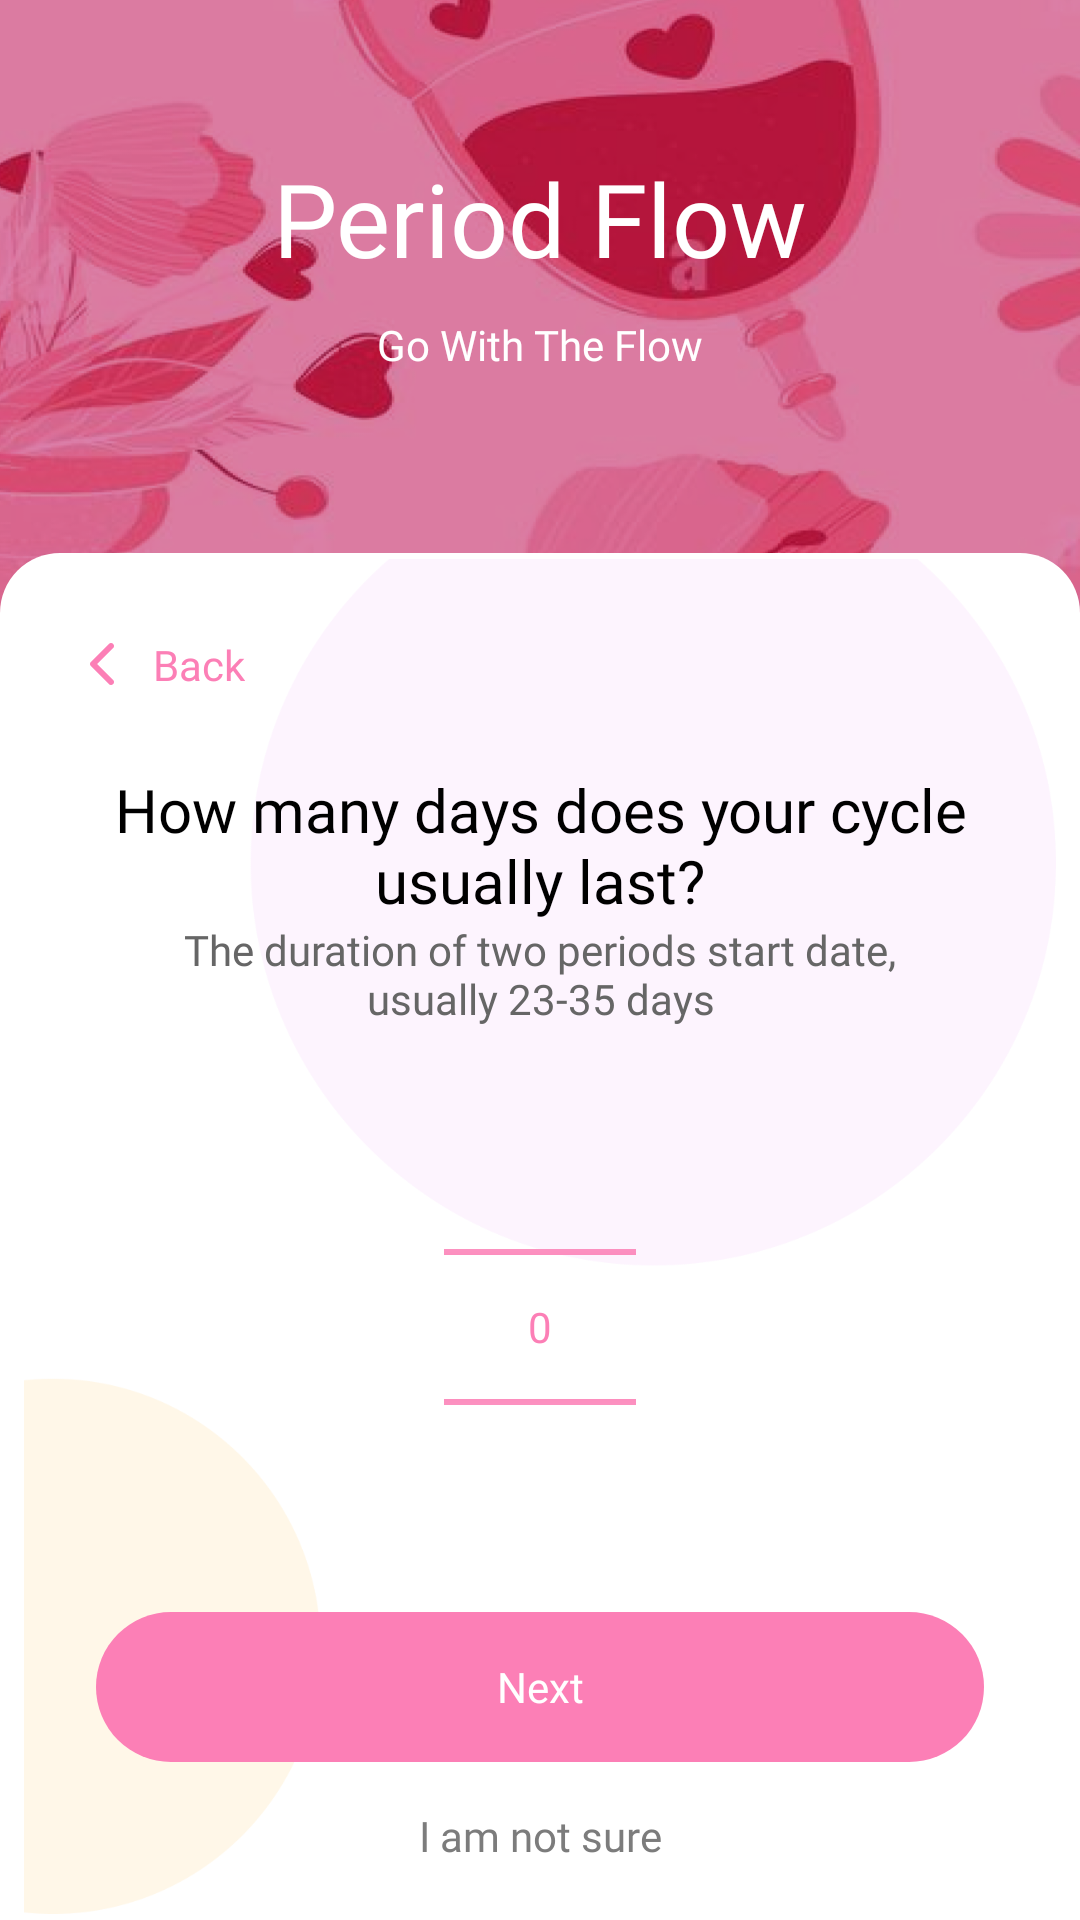

This screen was rendered from an Android layout file. Write that file and the resources it references.
<!-- AndroidManifest.xml: application theme Theme.PeriodFlow -->
<!-- res/layout/fragment_period_cycle_days.xml -->
<?xml version="1.0" encoding="utf-8"?>
<androidx.constraintlayout.widget.ConstraintLayout xmlns:android="http://schemas.android.com/apk/res/android"
    xmlns:tools="http://schemas.android.com/tools"
    android:layout_width="match_parent"
    android:layout_height="match_parent"
    xmlns:app="http://schemas.android.com/apk/res-auto"
    android:background="@drawable/icon_splash_bg"
    tools:context=".fragments.PeriodCycleDaysFragment">

    <TextView
        android:id="@+id/textView"
        android:layout_width="wrap_content"
        android:layout_height="wrap_content"
        android:layout_marginTop="50dp"
        android:fontFamily="@font/poppins_black"
        android:text="@string/txtAppName"
        android:textColor="@color/white"
        android:textSize="34sp"
        app:layout_constraintEnd_toEndOf="parent"
        app:layout_constraintHorizontal_bias="0.5"
        app:layout_constraintStart_toStartOf="parent"
        app:layout_constraintTop_toTopOf="parent" />

    <TextView
        android:id="@+id/textView2"
        android:layout_width="wrap_content"
        android:layout_height="wrap_content"
        android:layout_marginTop="10dp"
        android:fontFamily="@font/roboto_black"
        android:text="@string/txtGoWith"
        android:textColor="@color/white"
        app:layout_constraintEnd_toEndOf="parent"
        app:layout_constraintHorizontal_bias="0.5"
        app:layout_constraintStart_toStartOf="parent"
        app:layout_constraintTop_toBottomOf="@+id/textView" />

    <androidx.constraintlayout.widget.ConstraintLayout
        android:layout_width="0dp"
        android:layout_height="0dp"
        android:layout_marginTop="60dp"
        android:background="@drawable/bg_splash_a"
        app:layout_constraintBottom_toBottomOf="parent"
        app:layout_constraintEnd_toEndOf="parent"
        app:layout_constraintHorizontal_bias="0.5"
        app:layout_constraintStart_toStartOf="parent"
        app:layout_constraintTop_toBottomOf="@+id/textView2">


        <ImageView
            android:layout_width="match_parent"
            android:layout_height="match_parent"
            android:src="@drawable/icon_name_bg"
            app:layout_constraintBottom_toBottomOf="parent"
            app:layout_constraintEnd_toEndOf="parent"
            app:layout_constraintHorizontal_bias="0.5"
            app:layout_constraintStart_toStartOf="parent"
            app:layout_constraintTop_toTopOf="parent"
            app:layout_constraintVertical_bias="0.5" />

        <androidx.constraintlayout.widget.ConstraintLayout
            android:id="@+id/constraintLayout3"
            android:layout_width="0dp"
            android:layout_height="50dp"
            android:layout_marginStart="15dp"
            android:layout_marginTop="10dp"
            app:layout_constraintStart_toStartOf="parent"
            app:layout_constraintTop_toTopOf="parent">

            <ImageView
                android:id="@+id/imgBack"
                android:layout_width="wrap_content"
                android:layout_height="wrap_content"
                android:layout_marginStart="5dp"
                app:layout_constraintBottom_toBottomOf="parent"
                app:layout_constraintStart_toStartOf="parent"
                app:layout_constraintTop_toTopOf="parent"
                app:layout_constraintVertical_bias="0.5"
                app:srcCompat="@drawable/icon_back" />

            <TextView
                android:layout_width="wrap_content"
                android:layout_height="wrap_content"
                android:layout_marginStart="5dp"
                android:fontFamily="@font/inter_bold"
                android:text="@string/back"
                android:textColor="@color/appColor"
                app:layout_constraintBottom_toBottomOf="parent"
                app:layout_constraintStart_toEndOf="@+id/imgBack"
                app:layout_constraintTop_toTopOf="parent"
                app:layout_constraintVertical_bias="0.5" />
        </androidx.constraintlayout.widget.ConstraintLayout>

        <TextView
            android:id="@+id/btnDoneLast"
            android:layout_width="0dp"
            android:layout_height="50dp"
            android:layout_marginStart="30dp"
            android:layout_marginTop="5dp"
            android:layout_marginEnd="30dp"
            android:layout_marginBottom="5dp"
            android:background="@drawable/bg_button_light_pink"
            android:fontFamily="@font/inter_bold"
            android:gravity="center"
            android:text="@string/next"
            android:textColor="@color/white"
            app:layout_constraintBottom_toTopOf="@+id/textView18"
            app:layout_constraintEnd_toEndOf="parent"
            app:layout_constraintHorizontal_bias="0.5"
            app:layout_constraintStart_toStartOf="parent"
            app:layout_constraintTop_toBottomOf="@+id/picker1" />

        <TextView
            android:id="@+id/textView18"
            android:layout_width="wrap_content"
            android:layout_height="wrap_content"
            android:layout_marginTop="10dp"
            android:fontFamily="@font/inter"
            android:padding="5dp"
            android:text="I am not sure"
            android:textColor="#7C7C7C"
            app:layout_constraintEnd_toEndOf="@+id/btnDoneLast"
            app:layout_constraintStart_toStartOf="@+id/btnDoneLast"
            app:layout_constraintTop_toBottomOf="@+id/btnDoneLast" />

        <TextView
            android:id="@+id/textView13"
            android:layout_width="0dp"
            android:layout_height="wrap_content"
            android:layout_marginStart="30dp"
            android:layout_marginTop="10dp"
            android:layout_marginEnd="30dp"
            android:fontFamily="@font/poppins_medium"
            android:gravity="center"
            android:text="How many days does your cycle usually last?"
            android:textColor="@color/black"
            android:textSize="20sp"
            app:layout_constraintBottom_toTopOf="@+id/textView14"
            app:layout_constraintEnd_toEndOf="parent"
            app:layout_constraintHorizontal_bias="0.5"
            app:layout_constraintStart_toStartOf="parent"
            app:layout_constraintTop_toBottomOf="@+id/constraintLayout3" />

        <TextView
            android:id="@+id/textView14"
            android:layout_width="0dp"
            android:layout_height="wrap_content"
            android:layout_marginStart="40dp"
            android:layout_marginEnd="40dp"
            android:fontFamily="@font/poppins"
            android:gravity="center"
            android:text="The duration of two periods start date, usually 23-35 days"
            android:textColor="#666666"
            app:layout_constraintBottom_toTopOf="@+id/picker1"
            app:layout_constraintEnd_toEndOf="parent"
            app:layout_constraintHorizontal_bias="0.5"
            app:layout_constraintStart_toStartOf="parent"
            app:layout_constraintTop_toBottomOf="@+id/textView13" />

        <NumberPicker
            android:id="@+id/picker1"
            android:layout_width="wrap_content"
            android:layout_height="wrap_content"
            android:layout_gravity="center"
            android:layout_marginTop="10dp"
            android:theme="@style/AppTheme.Picker"
            app:layout_constraintBottom_toTopOf="@+id/btnDoneLast"
            app:layout_constraintEnd_toEndOf="parent"
            app:layout_constraintHorizontal_bias="0.5"
            app:layout_constraintStart_toStartOf="parent"
            app:layout_constraintTop_toBottomOf="@+id/textView14" />

    </androidx.constraintlayout.widget.ConstraintLayout>

</androidx.constraintlayout.widget.ConstraintLayout>
<!-- resources referenced by this layout -->
<resources>
  <color name="appColor">#FC7FB6</color>
  <color name="black">#FF000000</color>
  <color name="white">#FFFFFFFF</color>
  <!-- drawable bg_button_light_pink (drawable) -->
  <?xml version="1.0" encoding="UTF-8"?>
  <shape xmlns:android="http://schemas.android.com/apk/res/android"
      android:id="@+id/listview_background_shape">
      <padding android:left="2dp"
          android:top="2dp"
          android:right="2dp"
          android:bottom="2dp" />
      <corners android:radius="30dp"/>
      <solid android:color="@color/appColor" />
  </shape>
  <!-- drawable bg_splash_a (drawable) -->
  <?xml version="1.0" encoding="UTF-8"?>
  <shape xmlns:android="http://schemas.android.com/apk/res/android"
      android:id="@+id/listview_background_shape">
      <padding android:left="2dp"
          android:top="2dp"
          android:right="2dp"
          android:bottom="2dp" />
      <corners android:topLeftRadius="20dp"
          android:topRightRadius="20dp"/>
      <solid android:color="#ffffff" />
  </shape>
  <!-- drawable icon_back: png bitmap (drawable-hdpi, 313 bytes) -->
  <!-- drawable icon_name_bg: png bitmap (drawable-hdpi, 11503 bytes) -->
  <!-- drawable icon_splash_bg: png bitmap (drawable-hdpi, 580281 bytes) -->
  <string name="back">Back</string>
  <string name="next">Next</string>
  <string name="txtAppName">Period Flow</string>
  <string name="txtGoWith">Go With The Flow</string>
  <style name="AppTheme.Picker" parent="Theme.AppCompat.Light.NoActionBar">
          <item name="android:textColorPrimary">@color/appColor</item>
          <item name="colorControlNormal">@color/appColor</item>
      </style>
  <style name="Theme.PeriodFlow" parent="Base.Theme.PeriodFlow" />
  <style name="Base.Theme.PeriodFlow" parent="Theme.Material3.DayNight.NoActionBar">
          
           <item name="colorPrimary">@color/appColor</item>
      </style>
</resources>
